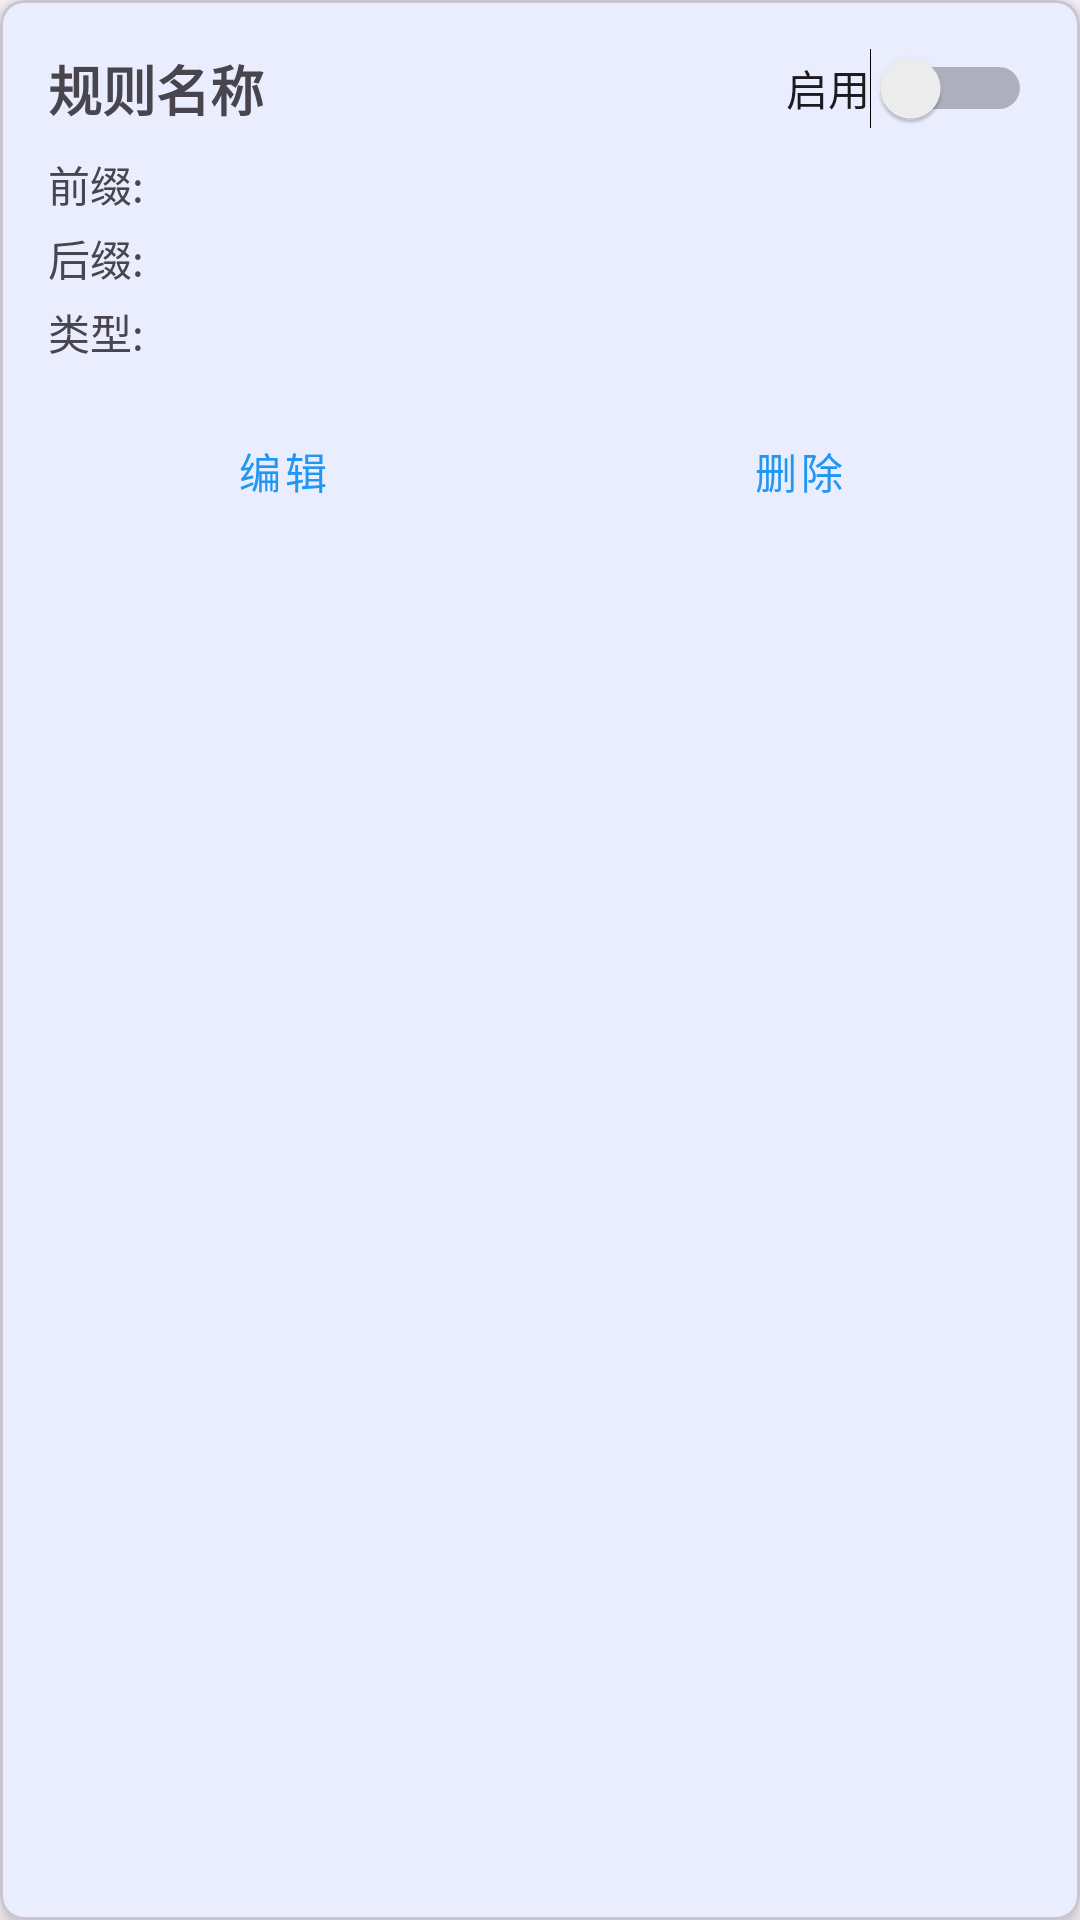

Layout XML and referenced resources for this Android screen:
<!-- AndroidManifest.xml: application theme Theme.取件码 -->
<!-- res/layout/rule_item.xml -->
<?xml version="1.0" encoding="utf-8"?>
<com.google.android.material.card.MaterialCardView
    xmlns:android="http://schemas.android.com/apk/res/android"
    xmlns:app="http://schemas.android.com/apk/res-auto"
    android:id="@+id/ruleCardView"
    android:layout_width="match_parent"
    android:layout_height="wrap_content"
    android:layout_margin="8dp"
    app:cardElevation="4dp"
    app:cardCornerRadius="8dp">

    <LinearLayout
        android:layout_width="match_parent"
        android:layout_height="wrap_content"
        android:orientation="vertical"
        android:padding="16dp">

        <LinearLayout
            android:layout_width="match_parent"
            android:layout_height="wrap_content"
            android:orientation="horizontal"
            android:gravity="center_vertical">

            <TextView
                android:id="@+id/ruleNameTextView"
                android:layout_width="0dp"
                android:layout_height="wrap_content"
                android:layout_weight="1"
                android:text="规则名称"
                android:textSize="18sp"
                android:textStyle="bold" />

            <Switch
                android:id="@+id/ruleEnabledSwitch"
                android:layout_width="wrap_content"
                android:layout_height="wrap_content"
                android:text="启用" />
        </LinearLayout>

        <TextView
            android:id="@+id/rulePrefixTextView"
            android:layout_width="match_parent"
            android:layout_height="wrap_content"
            android:text="前缀: "
            android:textSize="14sp"
            android:layout_marginTop="8dp" />

        <TextView
            android:id="@+id/ruleSuffixTextView"
            android:layout_width="match_parent"
            android:layout_height="wrap_content"
            android:text="后缀: "
            android:textSize="14sp"
            android:layout_marginTop="4dp" />

        <TextView
            android:id="@+id/ruleTypeTextView"
            android:layout_width="match_parent"
            android:layout_height="wrap_content"
            android:text="类型: "
            android:textSize="14sp"
            android:layout_marginTop="4dp" />

        <LinearLayout
            android:layout_width="match_parent"
            android:layout_height="wrap_content"
            android:orientation="horizontal"
            android:layout_marginTop="12dp">

            <Button
                android:id="@+id/editRuleButton"
                android:layout_width="0dp"
                android:layout_height="wrap_content"
                android:layout_weight="1"
                android:text="编辑"
                android:layout_marginEnd="8dp"
                style="@style/Widget.MaterialComponents.Button.OutlinedButton" />

            <Button
                android:id="@+id/deleteRuleButton"
                android:layout_width="0dp"
                android:layout_height="wrap_content"
                android:layout_weight="1"
                android:text="删除"
                android:layout_marginStart="8dp"
                style="@style/Widget.MaterialComponents.Button.OutlinedButton" />
        </LinearLayout>
    </LinearLayout>
</com.google.android.material.card.MaterialCardView>
<!-- resources referenced by this layout -->
<resources>
  <style name="Theme.取件码" parent="Theme.Material3.DayNight">
          
          <item name="colorPrimary">@color/colorPrimary</item>
          <item name="colorPrimaryVariant">@color/colorPrimaryDark</item>
          <item name="colorOnPrimary">@color/white</item>
          
          <item name="colorSecondary">@color/colorAccent</item>
          <item name="colorSecondaryVariant">@color/teal_700</item>
          <item name="colorOnSecondary">@color/black</item>
          
          <item name="android:statusBarColor" tools:targetApi="l">?attr/colorPrimaryVariant</item>
          
      </style>
  <color name="colorPrimary">#2196F3</color>
  <color name="colorPrimaryDark">#1976D2</color>
  <color name="white">#FFFFFFFF</color>
  <color name="colorAccent">#FF4081</color>
  <color name="teal_700">#FF018786</color>
  <color name="black">#FF000000</color>
</resources>
